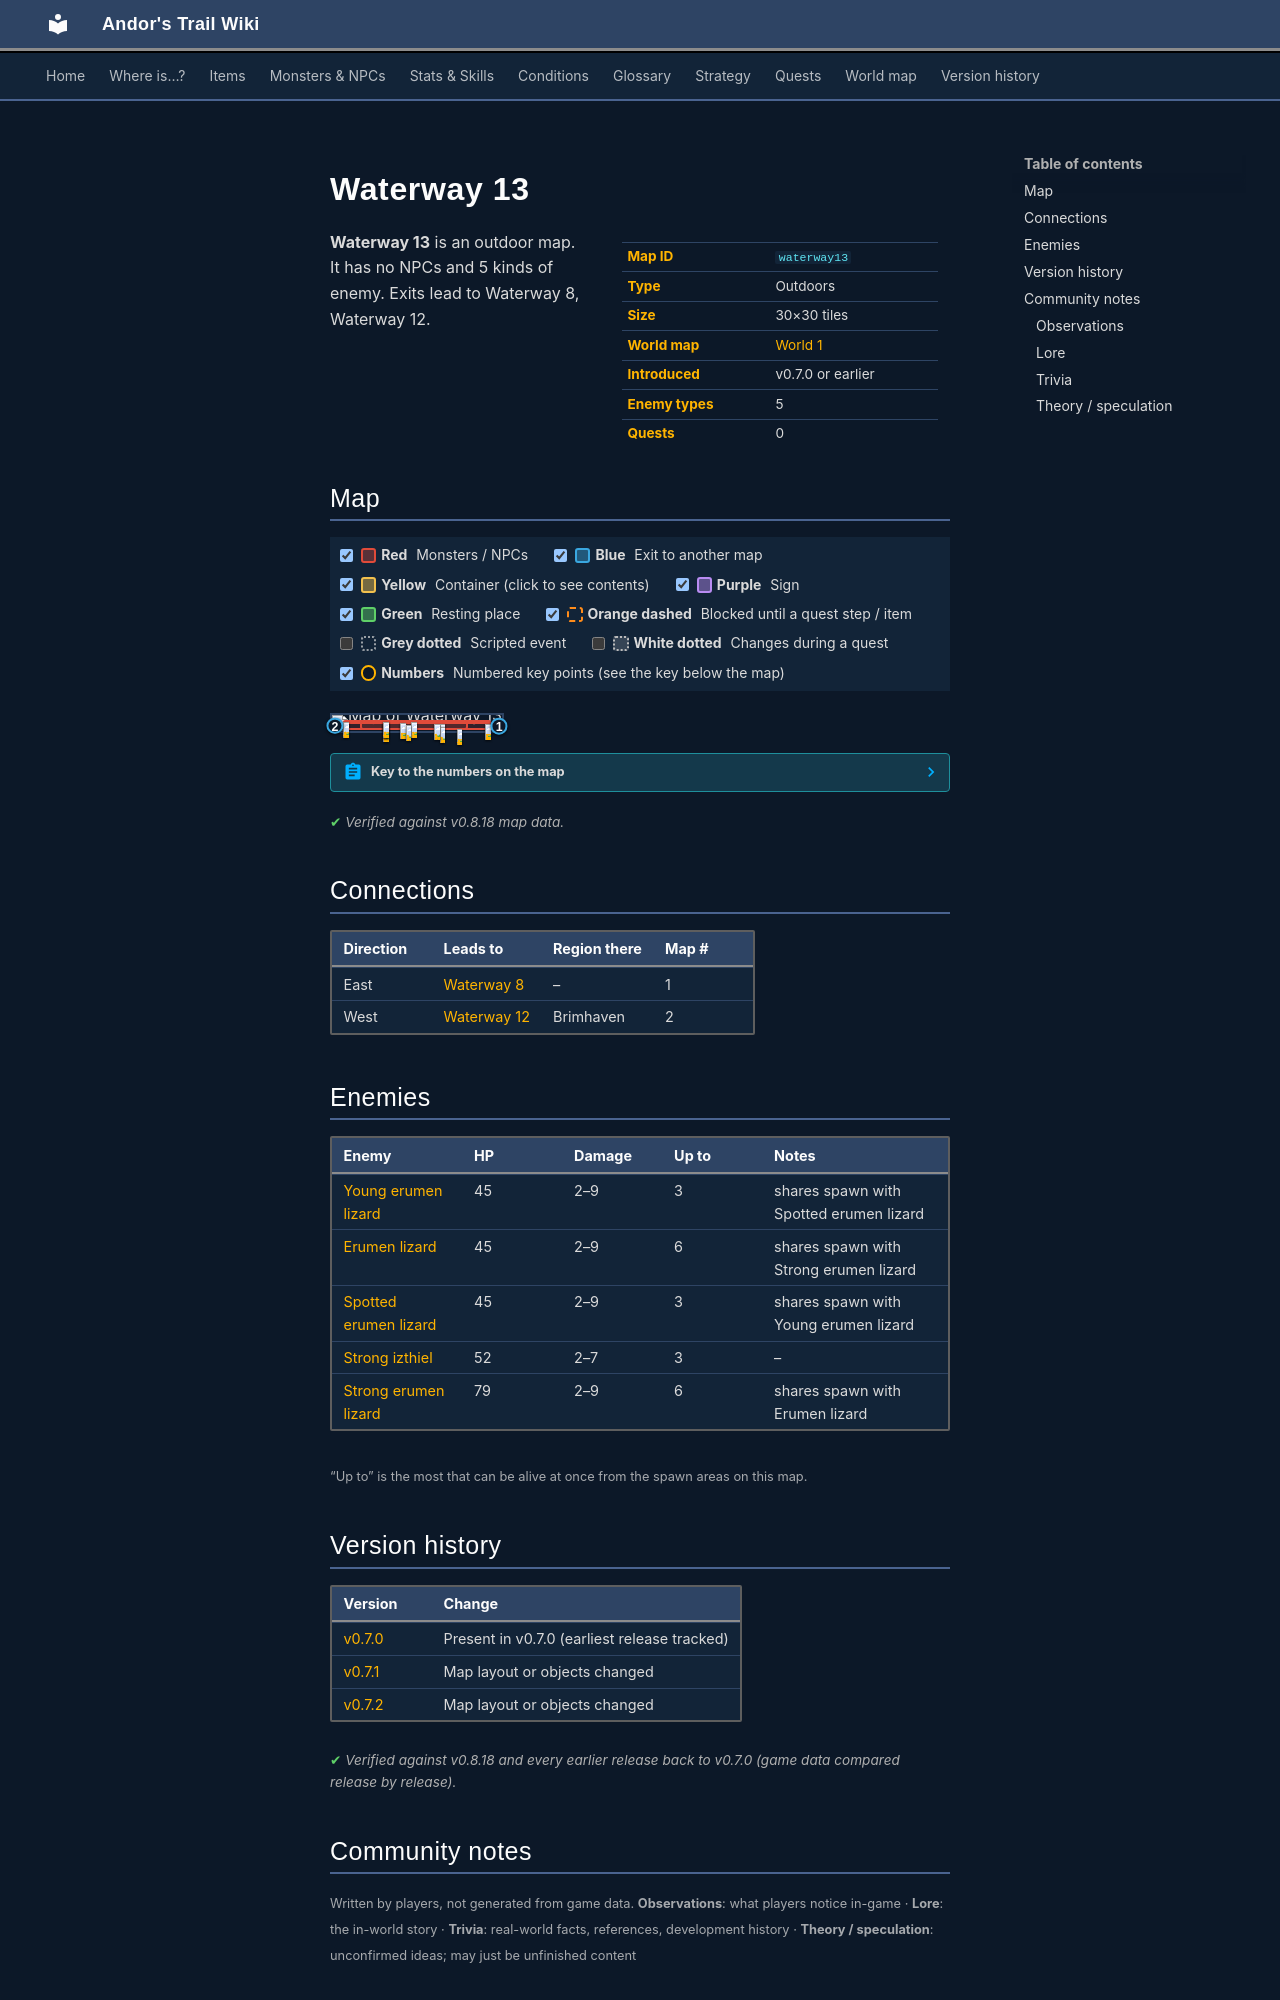

repository: asdfghjkl628/Andor-s-Trail-Wikiiii · page: maps/waterway13/index.html · generator: mkdocs

---
description: "Waterway 13 is an outdoor location in Andor's Trail. Enemies: Young erumen lizard, Erumen lizard, Spotted erumen lizard, Strong izthiel, Strong erumen lizard. Exits to Waterway 8, Waterway 12."
---

# Waterway 13

<div class="infobox" markdown>

| | |
|---|---|
| **Map ID** | `waterway13` |
| **Type** | Outdoors |
| **Size** | 30×30 tiles |
| **World map** | [World 1](index.md) |
| **Introduced** | v0.7.0 or earlier |
| **Enemy types** | 5 |
| **Quests** | 0 |

</div>

**Waterway 13** is an outdoor map. It has no NPCs and 5 kinds of enemy. Exits lead to Waterway 8, Waterway 12.

## Map

<div class="map-legend" markdown="0"><label class="lg"><input type="checkbox" data-t="spawn" checked><span class="sw sw-spawn"></span><b>Red</b>&nbsp;Monsters / NPCs</label><label class="lg"><input type="checkbox" data-t="mapchange" checked><span class="sw sw-mapchange"></span><b>Blue</b>&nbsp;Exit to another map</label><label class="lg"><input type="checkbox" data-t="container" checked><span class="sw sw-container"></span><b>Yellow</b>&nbsp;Container (click to see contents)</label><label class="lg"><input type="checkbox" data-t="sign" checked><span class="sw sw-sign"></span><b>Purple</b>&nbsp;Sign</label><label class="lg"><input type="checkbox" data-t="rest" checked><span class="sw sw-rest"></span><b>Green</b>&nbsp;Resting place</label><label class="lg"><input type="checkbox" data-t="key" checked><span class="sw sw-key"></span><b>Orange dashed</b>&nbsp;Blocked until a quest step / item</label><label class="lg"><input type="checkbox" data-t="script"><span class="sw sw-script"></span><b>Grey dotted</b>&nbsp;Scripted event</label><label class="lg"><input type="checkbox" data-t="replace"><span class="sw sw-replace"></span><b>White dotted</b>&nbsp;Changes during a quest</label><label class="lg"><input type="checkbox" data-t="pin" checked><span class="sw sw-pin"></span><b>Numbers</b>&nbsp;Numbered key points (see the key below the map)</label></div>

<div class="map-wrap hide-script hide-replace" markdown="0"><img src="../../assets/maps/waterway13.webp" alt="Map of Waterway 13" width="960" height="960" loading="lazy"><a id="place-west" class="mo mo-mapchange" href="../waterway12/#place-east" title="Exit to Waterway 12" style="left:0.000%;top:36.667%;width:3.333%;height:56.667%"></a><a id="place-east" class="mo mo-mapchange" href="../waterway8/#place-west" title="Exit to Waterway 8" style="left:96.667%;top:43.333%;width:3.333%;height:50.000%"></a><span class="mo mo-spawn" title="Spawns: Erumen lizard, Strong erumen lizard" style="left:6.667%;top:43.333%;width:86.667%;height:50.000%"></span><span class="mo mo-spawn" title="Spawns: Strong izthiel" style="left:6.667%;top:30.000%;width:86.667%;height:16.667%"></span><span class="mo mo-spawn" title="Spawns: Spotted erumen lizard, Young erumen lizard" style="left:16.667%;top:36.667%;width:63.333%;height:53.333%"></span><a class="mob" href="../../monsters/erumen_4/" title="Strong erumen lizard" style="left:30.000%;top:66.667%;width:3.333%;height:3.333%"><img src="../../assets/icons/monsters/monsters_rltiles2_115.png" alt="Strong erumen lizard"></a><a class="mob" href="../../monsters/erumen_3/" title="Erumen lizard" style="left:90.000%;top:53.333%;width:3.333%;height:3.333%"><img src="../../assets/icons/monsters/monsters_rltiles2_114.png" alt="Erumen lizard"></a><a class="mob" href="../../monsters/erumen_4/" title="Strong erumen lizard" style="left:63.333%;top:56.667%;width:3.333%;height:3.333%"><img src="../../assets/icons/monsters/monsters_rltiles2_115.png" alt="Strong erumen lizard"></a><a class="mob" href="../../monsters/erumen_4/" title="Strong erumen lizard" style="left:73.333%;top:86.667%;width:3.333%;height:3.333%"><img src="../../assets/icons/monsters/monsters_rltiles2_115.png" alt="Strong erumen lizard"></a><a class="mob" href="../../monsters/erumen_3/" title="Erumen lizard" style="left:40.000%;top:46.667%;width:3.333%;height:3.333%"><img src="../../assets/icons/monsters/monsters_rltiles2_114.png" alt="Erumen lizard"></a><a class="mob" href="../../monsters/erumen_4/" title="Strong erumen lizard" style="left:46.667%;top:43.333%;width:3.333%;height:3.333%"><img src="../../assets/icons/monsters/monsters_rltiles2_115.png" alt="Strong erumen lizard"></a><a class="mob" href="../../monsters/izthiel_3/" title="Strong izthiel" style="left:6.667%;top:40.000%;width:3.333%;height:3.333%"><img src="../../assets/icons/monsters/monsters_rltiles2_48.png" alt="Strong izthiel"></a><a class="mob" href="../../monsters/izthiel_3/" title="Strong izthiel" style="left:30.000%;top:40.000%;width:3.333%;height:3.333%"><img src="../../assets/icons/monsters/monsters_rltiles2_48.png" alt="Strong izthiel"></a><a class="mob" href="../../monsters/izthiel_3/" title="Strong izthiel" style="left:30.000%;top:43.333%;width:3.333%;height:3.333%"><img src="../../assets/icons/monsters/monsters_rltiles2_48.png" alt="Strong izthiel"></a><a class="mob" href="../../monsters/erumen_1/" title="Young erumen lizard" style="left:43.333%;top:63.333%;width:3.333%;height:3.333%"><img src="../../assets/icons/monsters/monsters_rltiles2_114.png" alt="Young erumen lizard"></a><a class="mob" href="../../monsters/erumen_1/" title="Young erumen lizard" style="left:63.333%;top:76.667%;width:3.333%;height:3.333%"><img src="../../assets/icons/monsters/monsters_rltiles2_114.png" alt="Young erumen lizard"></a><a class="mob" href="../../monsters/erumen_1/" title="Young erumen lizard" style="left:60.000%;top:56.667%;width:3.333%;height:3.333%"><img src="../../assets/icons/monsters/monsters_rltiles2_114.png" alt="Young erumen lizard"></a><a class="pin pin-exit" href="#key-1" style="left:98.333%;top:68.333%" title="Exit (east): to [Waterway 8](waterway8.md)">1</a><a class="pin pin-exit" href="#key-2" style="left:1.667%;top:65.000%" title="Exit (west): to [Waterway 12](waterway12.md)">2</a></div>

??? abstract "Key to the numbers on the map"

    | # | What | Details |
    |---|---|---|
    | <span id="key-1"></span>1 | Exit (east) | to [Waterway 8](waterway8.md) |
    | <span id="key-2"></span>2 | Exit (west) | to [Waterway 12](waterway12.md) |


<p class="verified">Verified against v0.8.18 map data.</p>

## Connections

| Direction | Leads to | Region there | Map # |
|---|---|---|---|
| East | [Waterway 8](waterway8.md) | – | 1 |
| West | [Waterway 12](waterway12.md) | Brimhaven | 2 |

## Enemies

| Enemy | HP | Damage | Up to | Notes |
|---|---|---|---|---|
| [Young erumen lizard](../monsters/erumen_1.md) | 45 | 2–9 | 3 | shares spawn with Spotted erumen lizard |
| [Erumen lizard](../monsters/erumen_3.md) | 45 | 2–9 | 6 | shares spawn with Strong erumen lizard |
| [Spotted erumen lizard](../monsters/erumen_2.md) | 45 | 2–9 | 3 | shares spawn with Young erumen lizard |
| [Strong izthiel](../monsters/izthiel_3.md) | 52 | 2–7 | 3 | – |
| [Strong erumen lizard](../monsters/erumen_4.md) | 79 | 2–9 | 6 | shares spawn with Erumen lizard |

<small>“Up to” is the most that can be alive at once from the spawn areas on this map.</small>


## Version history

| Version | Change |
|---|---|
| [v0.7.0](../versions/0.7.0.md) | Present in v0.7.0 (earliest release tracked) |
| [v0.7.1](../versions/0.7.1.md) | Map layout or objects changed |
| [v0.7.2](../versions/0.7.2.md) | Map layout or objects changed |

<p class="verified">Verified against v0.8.18 and every earlier release back to v0.7.0 (game data compared release by release).</p>


## Community notes

<small>Written by players, not generated from game data. **Observations**: what players notice in-game · **Lore**: the in-world story · **Trivia**: real-world facts, references, development history · **Theory / speculation**: unconfirmed ideas; may just be unfinished content</small>

### Observations

*No notes yet. Contributions are welcome: [add a note](https://github.com/asdfghjkl628/Andor-s-Trail-Wikiiii/new/main/notes/maps?filename=waterway13.md&value=%23%23%20Observations%0A%0A%3C%21--%20what%20players%20notice%20in-game%20--%3E%0A%0A%23%23%20Lore%0A%0A%3C%21--%20the%20in-world%20story%20--%3E%0A%0A%23%23%20Trivia%0A%0A%3C%21--%20real-world%20facts%2C%20references%2C%20development%20history%20--%3E%0A%0A%23%23%20Theory%20/%20speculation%0A%0A%3C%21--%20unconfirmed%20ideas%3B%20may%20just%20be%20unfinished%20content%20--%3E%0A).*
